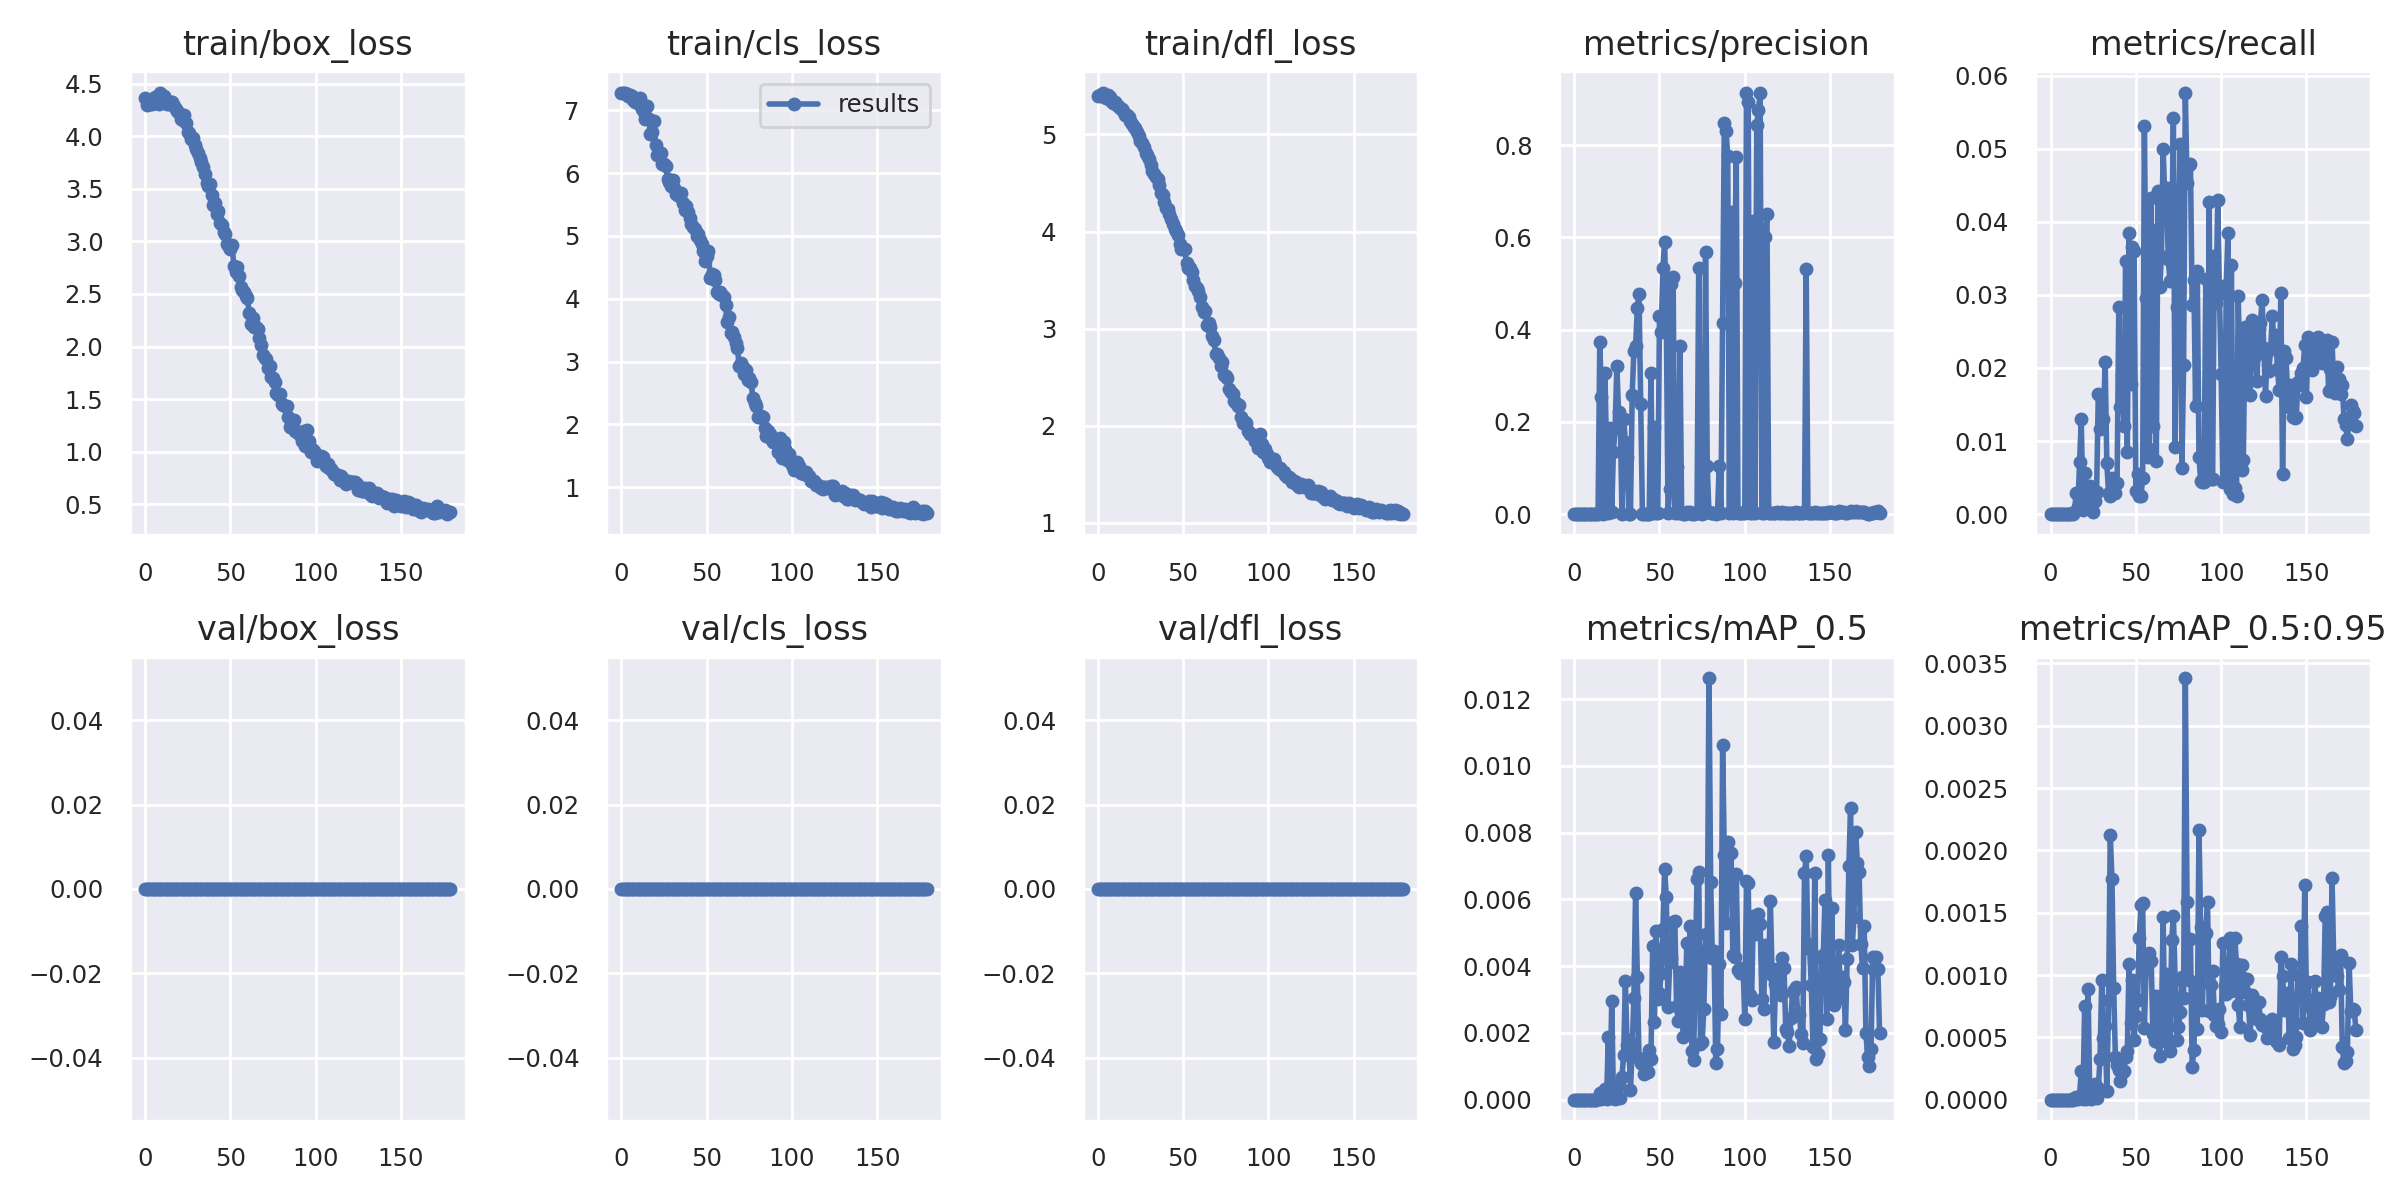

Data behind this chart, as committed beside it:
epoch, train/box_loss, train/cls_loss, train/dfl_loss, metrics/precision, metrics/recall, metrics/mAP_0.5, metrics/mAP_0.5:0.95, val/box_loss, val/cls_loss, val/dfl_loss, x/lr0, x/lr1, x/lr2
0, 4.361, 7.27, 5.397, 0, 0, 0, 0, 0, 0, 0, 0.0928, 0.0008, 0.0008
1, 4.297, 7.282, 5.41, 0, 0, 0, 0, 0, 0, 0, 0.0847, 0.001697, 0.001697
2, 4.336, 7.282, 5.396, 0, 0, 0, 0, 0, 0, 0, 0.07659, 0.002591, 0.002591
3, 4.304, 7.257, 5.431, 0, 0, 0, 0, 0, 0, 0, 0.06848, 0.003481, 0.003481
4, 4.308, 7.233, 5.389, 0, 0, 0, 0, 0, 0, 0, 0.06037, 0.004368, 0.004368
5, 4.339, 7.248, 5.37, 0, 0, 0, 0, 0, 0, 0, 0.05225, 0.005252, 0.005252
6, 4.374, 7.222, 5.41, 0, 0, 0, 0, 0, 0, 0, 0.04413, 0.006133, 0.006133
7, 4.342, 7.159, 5.386, 0, 0, 0, 0, 0, 0, 0, 0.03601, 0.007011, 0.007011
8, 4.311, 7.132, 5.348, 0, 0, 0, 0, 0, 0, 0, 0.02789, 0.007885, 0.007885
9, 4.416, 7.182, 5.326, 0, 0, 0, 0, 0, 0, 0, 0.01976, 0.008756, 0.008756
10, 4.33, 7.093, 5.336, 0, 0, 0, 0, 0, 0, 0, 0.01162, 0.009624, 0.009624
11, 4.386, 7.189, 5.305, 0, 0, 0, 0, 0, 0, 0, 0.009802, 0.009802, 0.009802
12, 4.334, 7.014, 5.293, 0, 0, 0, 0, 0, 0, 0, 0.009802, 0.009802, 0.009802
13, 4.304, 6.973, 5.274, 0, 0, 0, 0, 0, 0, 0, 0.009784, 0.009784, 0.009784
14, 4.308, 6.861, 5.261, 9.9118e-05, 0.0003027, 5.0612e-05, 1.0065e-05, 0, 0, 0, 0.009766, 0.009766, 0.009766
15, 4.329, 7.076, 5.237, 0.3737, 0.002825, 0.0001935, 1.9354e-05, 0, 0, 0, 0.009748, 0.009748, 0.009748
16, 4.323, 6.863, 5.2, 0.2543, 0.000908, 8.2982e-06, 2.0554e-06, 0, 0, 0, 0.00973, 0.00973, 0.00973
17, 4.29, 6.621, 5.199, 0.000145, 0.007147, 8.4782e-05, 3.299e-05, 0, 0, 0, 0.009712, 0.009712, 0.009712
18, 4.258, 6.646, 5.184, 0.3056, 0.013, 0.0003289, 0.0002322, 0, 0, 0, 0.009694, 0.009694, 0.009694
19, 4.243, 6.83, 5.141, 0.1356, 0.0006053, 8.9843e-06, 2.6884e-06, 0, 0, 0, 0.009676, 0.009676, 0.009676
20, 4.226, 6.443, 5.106, 0.003435, 0.005684, 0.001883, 0.0007533, 0, 0, 0, 0.009658, 0.009658, 0.009658
21, 4.165, 6.287, 5.08, 0.1865, 0.003582, 4.1007e-05, 6.4077e-06, 0, 0, 0, 0.00964, 0.00964, 0.00964
22, 4.156, 6.308, 5.064, 0.004275, 0.001951, 0.002955, 0.0008885, 0, 0, 0, 0.009622, 0.009622, 0.009622
23, 4.198, 6.314, 5.026, 0.1357, 0.003884, 0.0001, 1.3491e-05, 0, 0, 0, 0.009604, 0.009604, 0.009604
24, 4.128, 6.138, 4.984, 0.1865, 0.000908, 1.7275e-05, 4.8095e-06, 0, 0, 0, 0.009586, 0.009586, 0.009586
25, 4.037, 6.145, 4.934, 0.3222, 0.0003027, 4.613e-05, 1.3539e-05, 0, 0, 0, 0.009568, 0.009568, 0.009568
26, 4.036, 6.108, 4.916, 0.2223, 0.001816, 0.0004558, 0.0001282, 0, 0, 0, 0.00955, 0.00955, 0.00955
27, 3.973, 5.902, 4.871, 0.2035, 0.003027, 4.3753e-05, 1.4529e-05, 0, 0, 0, 0.009532, 0.009532, 0.009532
28, 3.986, 5.857, 4.811, 0.0002192, 0.01649, 0.0006736, 9.4134e-05, 0, 0, 0, 0.009514, 0.009514, 0.009514
29, 3.917, 5.791, 4.791, 0.2059, 0.0117, 0.001337, 0.0003295, 0, 0, 0, 0.009496, 0.009496, 0.009496
30, 3.877, 5.889, 4.743, 0.1571, 0.01271, 0.00357, 0.0009639, 0, 0, 0, 0.009478, 0.009478, 0.009478
31, 3.837, 5.758, 4.681, 0.1232, 0.01296, 0.001634, 0.000493, 0, 0, 0, 0.00946, 0.00946, 0.00946
32, 3.793, 5.664, 4.624, 0.0006237, 0.02078, 0.001778, 0.0005946, 0, 0, 0, 0.009442, 0.009442, 0.009442
33, 3.758, 5.653, 4.592, 0.0004903, 0.006945, 0.0003006, 7.1273e-05, 0, 0, 0, 0.009424, 0.009424, 0.009424
34, 3.705, 5.635, 4.566, 0.2587, 0.002875, 0.001508, 0.0007974, 0, 0, 0, 0.009406, 0.009406, 0.009406
35, 3.643, 5.689, 4.546, 0.3544, 0.002421, 0.003048, 0.002125, 0, 0, 0, 0.009388, 0.009388, 0.009388
36, 3.557, 5.527, 4.475, 0.3637, 0.004994, 0.006205, 0.001769, 0, 0, 0, 0.00937, 0.00937, 0.00937
37, 3.526, 5.41, 4.397, 0.4472, 0.002875, 0.003689, 0.0008961, 0, 0, 0, 0.009352, 0.009352, 0.009352
38, 3.545, 5.468, 4.379, 0.4768, 0.002875, 0.001247, 0.0003407, 0, 0, 0, 0.009334, 0.009334, 0.009334
39, 3.437, 5.383, 4.308, 0.2383, 0.004221, 0.001093, 0.0002821, 0, 0, 0, 0.009316, 0.009316, 0.009316
40, 3.346, 5.288, 4.245, 0.000816, 0.02833, 0.001065, 0.000236, 0, 0, 0, 0.009298, 0.009298, 0.009298
41, 3.364, 5.184, 4.237, 0.0009599, 0.01466, 0.0007701, 0.0001513, 0, 0, 0, 0.00928, 0.00928, 0.00928
42, 3.261, 5.149, 4.178, 0.0005713, 0.0191, 0.0009099, 0.0002121, 0, 0, 0, 0.009262, 0.009262, 0.009262
43, 3.288, 5.114, 4.13, 0.0003774, 0.01209, 0.0008308, 0.0002324, 0, 0, 0, 0.009244, 0.009244, 0.009244
44, 3.171, 5.006, 4.081, 0.000797, 0.03459, 0.001495, 0.0003459, 0, 0, 0, 0.009226, 0.009226, 0.009226
45, 3.16, 5.022, 4.028, 0.3061, 0.008475, 0.001208, 0.0003873, 0, 0, 0, 0.009208, 0.009208, 0.009208
46, 3.087, 4.929, 4.006, 0.002679, 0.03847, 0.004607, 0.001086, 0, 0, 0, 0.00919, 0.00919, 0.00919
47, 3.074, 4.879, 3.969, 0.1881, 0.01784, 0.002325, 0.0006155, 0, 0, 0, 0.009172, 0.009172, 0.009172
48, 2.975, 4.754, 3.877, 0.002661, 0.03656, 0.00506, 0.0009618, 0, 0, 0, 0.009154, 0.009154, 0.009154
49, 2.944, 4.605, 3.825, 0.001752, 0.036, 0.003014, 0.0004777, 0, 0, 0, 0.009136, 0.009136, 0.009136
50, 2.932, 4.673, 3.82, 0.4305, 0.003178, 0.00319, 0.0006729, 0, 0, 0, 0.009118, 0.009118, 0.009118
51, 2.962, 4.752, 3.816, 0.3946, 0.005448, 0.003806, 0.000797, 0, 0, 0, 0.0091, 0.0091, 0.0091
52, 2.766, 4.336, 3.673, 0.5329, 0.002421, 0.005106, 0.001299, 0, 0, 0, 0.009082, 0.009082, 0.009082
53, 2.708, 4.391, 3.621, 0.5912, 0.002421, 0.006898, 0.001564, 0, 0, 0, 0.009064, 0.009064, 0.009064
54, 2.756, 4.374, 3.626, 0.4288, 0.004994, 0.006079, 0.001576, 0, 0, 0, 0.009046, 0.009046, 0.009046
55, 2.667, 4.299, 3.579, 0.001424, 0.05305, 0.002774, 0.0005751, 0, 0, 0, 0.009028, 0.009028, 0.009028
56, 2.571, 4.107, 3.498, 0.05442, 0.02954, 0.004111, 0.001057, 0, 0, 0, 0.00901, 0.00901, 0.00901
57, 2.533, 4.073, 3.445, 0.499, 0.007833, 0.004238, 0.001109, 0, 0, 0, 0.008992, 0.008992, 0.008992
58, 2.522, 4.108, 3.424, 0.514, 0.008929, 0.005308, 0.00118, 0, 0, 0, 0.008974, 0.008974, 0.008974
59, 2.48, 4.065, 3.393, 0.002295, 0.04327, 0.005367, 0.001115, 0, 0, 0, 0.008956, 0.008956, 0.008956
... 120 more rows
